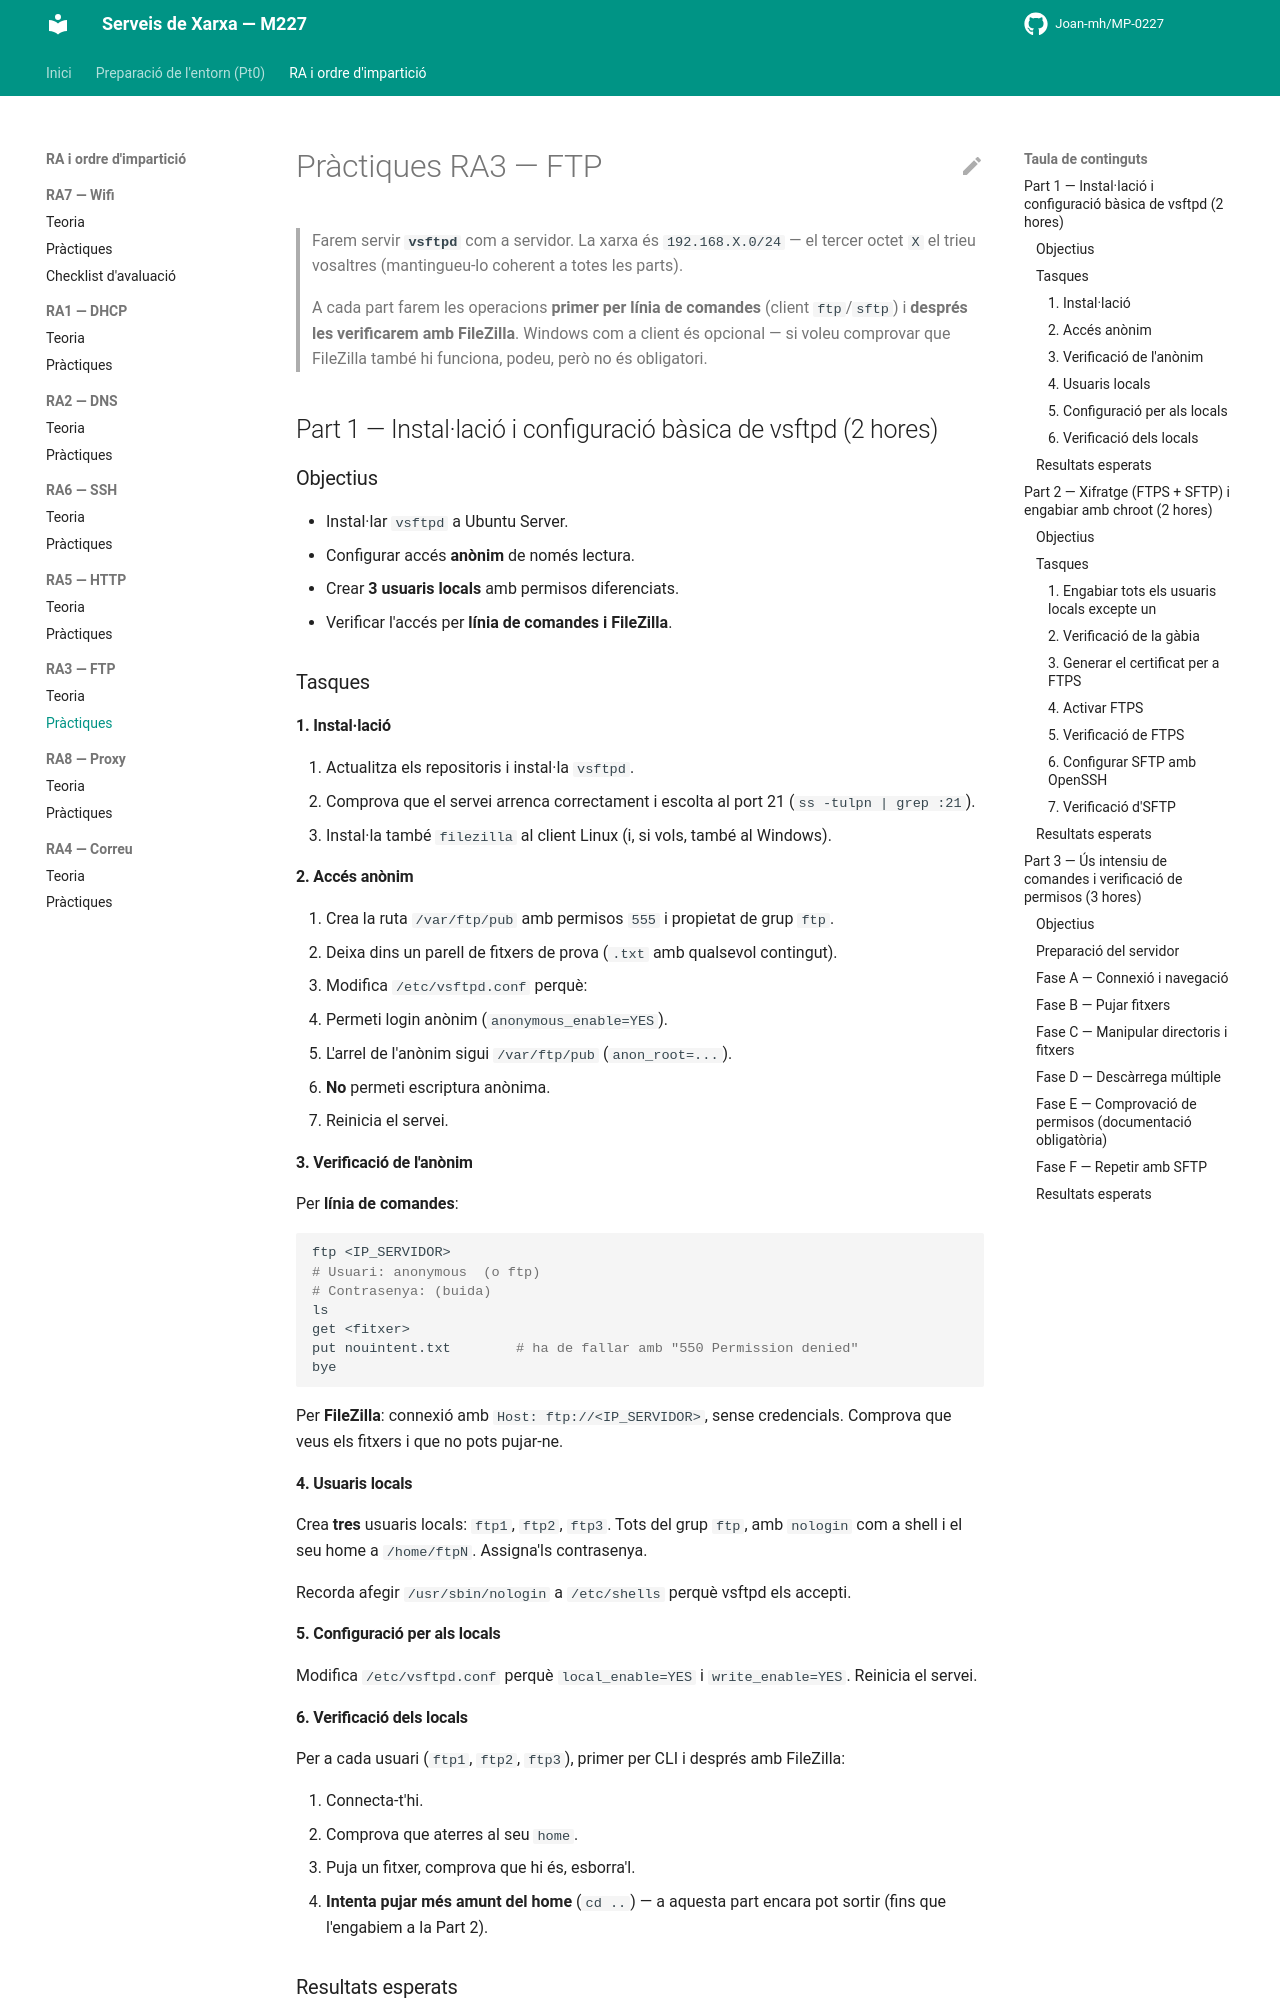

repository: Joan-mh/MP-0227 · page: 3-RA3-FTP/practiques/index.html · generator: mkdocs

# Pràctiques RA3 — FTP

> Farem servir **`vsftpd`** com a servidor. La xarxa és `192.168.X.0/24` — el tercer octet `X` el trieu vosaltres (mantingueu-lo coherent a totes les parts).
>
> A cada part farem les operacions **primer per línia de comandes** (client `ftp`/`sftp`) i **després les verificarem amb FileZilla**. Windows com a client és opcional — si voleu comprovar que FileZilla també hi funciona, podeu, però no és obligatori.

## Part 1 — Instal·lació i configuració bàsica de vsftpd (2 hores)

### Objectius

- Instal·lar `vsftpd` a Ubuntu Server.
- Configurar accés **anònim** de només lectura.
- Crear **3 usuaris locals** amb permisos diferenciats.
- Verificar l'accés per **línia de comandes i FileZilla**.

### Tasques

#### 1. Instal·lació

1. Actualitza els repositoris i instal·la `vsftpd`.
2. Comprova que el servei arrenca correctament i escolta al port 21 (`ss -tulpn | grep :21`).
3. Instal·la també `filezilla` al client Linux (i, si vols, també al Windows).

#### 2. Accés anònim

1. Crea la ruta `/var/ftp/pub` amb permisos `555` i propietat de grup `ftp`.
2. Deixa dins un parell de fitxers de prova (`.txt` amb qualsevol contingut).
3. Modifica `/etc/vsftpd.conf` perquè:
   - Permeti login anònim (`anonymous_enable=YES`).
   - L'arrel de l'anònim sigui `/var/ftp/pub` (`anon_root=...`).
   - **No** permeti escriptura anònima.
4. Reinicia el servei.

#### 3. Verificació de l'anònim

Per **línia de comandes**:

```bash
ftp <IP_SERVIDOR>
# Usuari: anonymous  (o ftp)
# Contrasenya: (buida)
ls
get <fitxer>
put nouintent.txt        # ha de fallar amb "550 Permission denied"
bye
```

Per **FileZilla**: connexió amb `Host: ftp://<IP_SERVIDOR>`, sense credencials. Comprova que veus els fitxers i que no pots pujar-ne.

#### 4. Usuaris locals

Crea **tres** usuaris locals: `ftp1`, `ftp2`, `ftp3`. Tots del grup `ftp`, amb `nologin` com a shell i el seu home a `/home/ftpN`. Assigna'ls contrasenya.

Recorda afegir `/usr/sbin/nologin` a `/etc/shells` perquè vsftpd els accepti.

#### 5. Configuració per als locals

Modifica `/etc/vsftpd.conf` perquè `local_enable=YES` i `write_enable=YES`. Reinicia el servei.

#### 6. Verificació dels locals

Per a cada usuari (`ftp1`, `ftp2`, `ftp3`), primer per CLI i després amb FileZilla:

1. Connecta-t'hi.
2. Comprova que aterres al seu `home`.
3. Puja un fitxer, comprova que hi és, esborra'l.
4. **Intenta pujar més amunt del home** (`cd ..`) — a aquesta part encara pot sortir (fins que l'engabiem a la Part 2).
